Run: headless pygame with SDL's dummy video driver; simulated clock (each Clock.tick advances the game by its frame time, no real sleeping); random seed 0; keys injected as events and as key.get_pressed() state; mouse plan: one left click at the window centre at the start of phase 2, then a move to the lower-right quarter at the start of phase 3.
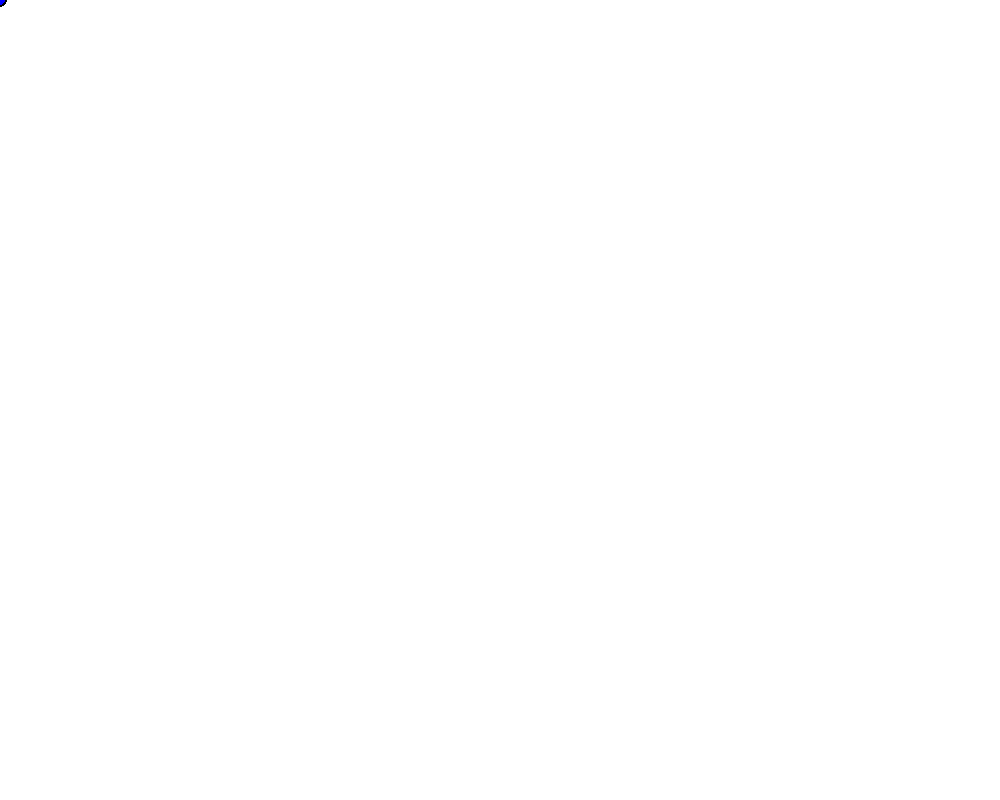
Frame 1 of 4 · flips 1–60 · no input
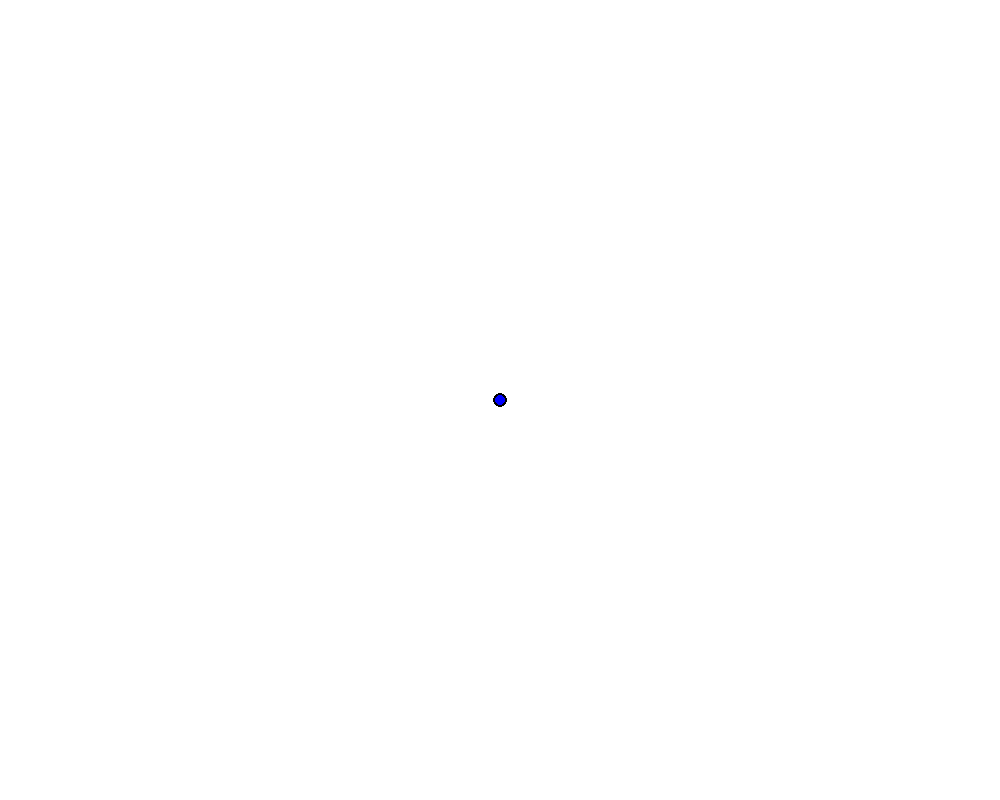
Frame 2 of 4 · flips 61–180 · clicked the window centre · tapped SPACE, RETURN · held RIGHT (→), D
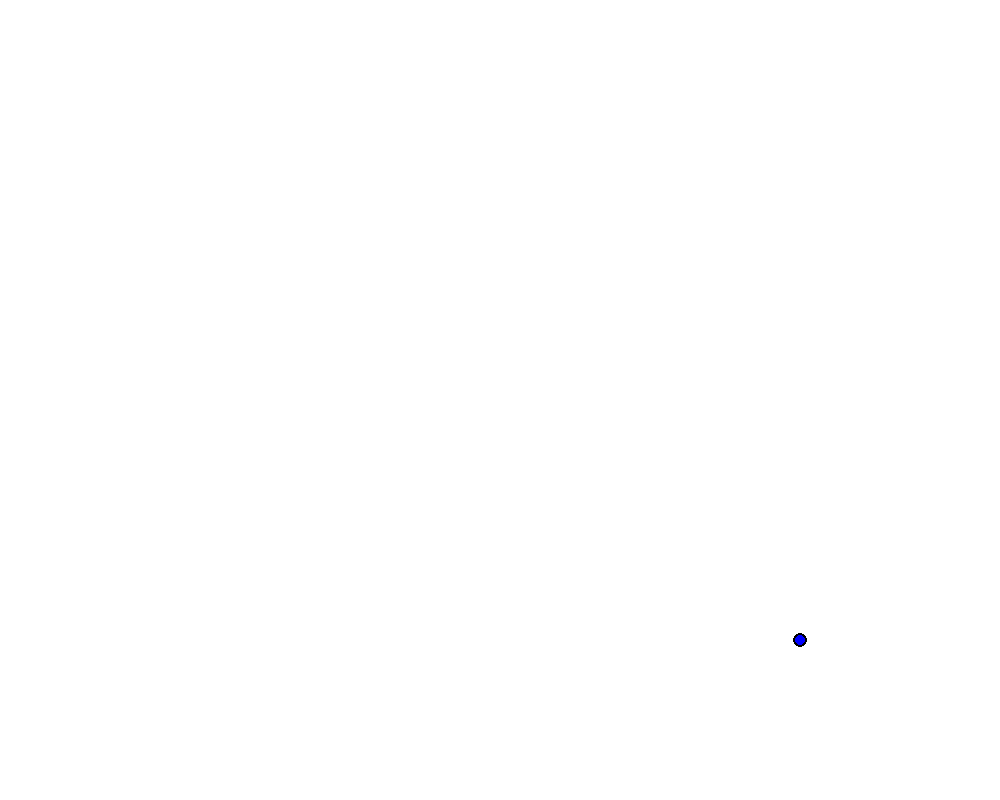
Frame 3 of 4 · flips 181–300 · moved the mouse to the lower-right quarter · held DOWN (↓), S
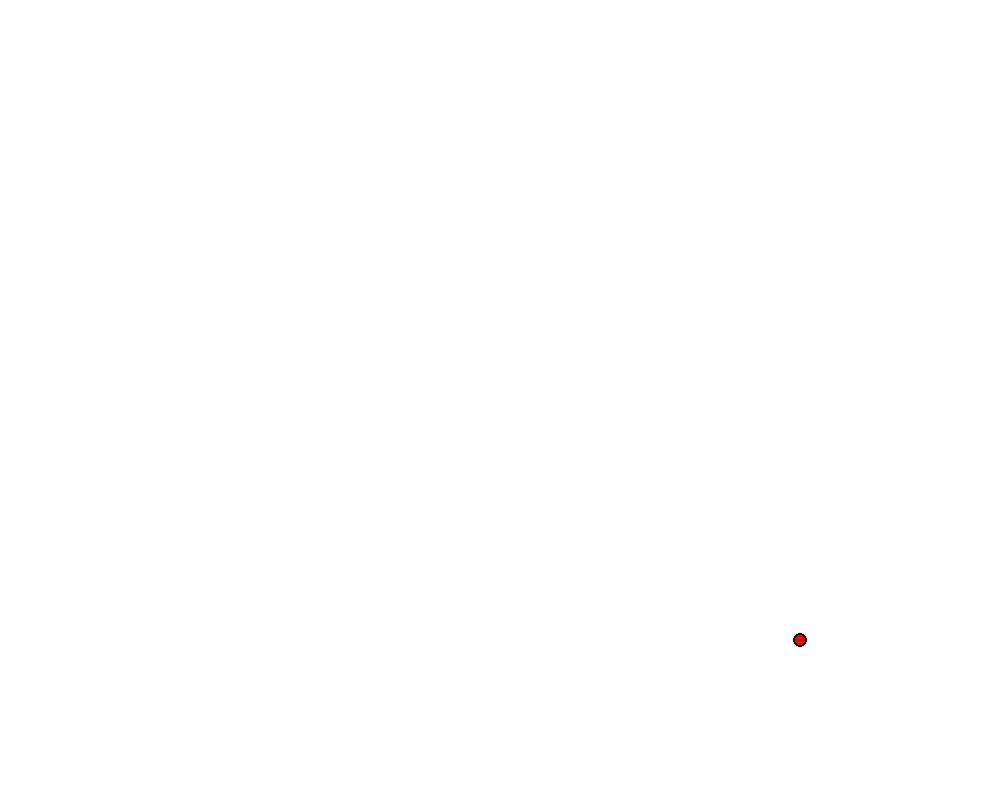
Frame 4 of 4 · flips 301–420 · held LEFT (←), A, UP (↑), W

The pygame program that drew these frames:

# -*- coding: utf-8 -*-
"""
Created on Fri Aug  3 11:53:54 2018

@author: AlexSoutienSco
"""

import pygame, sys

from pygame.locals import *

largeur = 1000
hauteur = 800

resolution = (largeur, hauteur)

surface_du_jeu = pygame.display.set_mode(resolution)
autre_surface = pygame.Surface(surface_du_jeu.get_size())

FPS = 25
fpsClock = pygame.time.Clock()

noir=(0,0,0)
blanc = (255,255,255)
vert = (0, 255, 0)
bleu = (0,0,255)
rouge = (255,0,0)

sourisX = 0
sourisY = 0
taille = 5

couleur_stylo = bleu
start_pos = (0,0)

autre_surface.fill(blanc)

while True:

    surface_du_jeu.fill(blanc)

    for event in pygame.event.get():
        
        if event.type == QUIT or event.type==KEYUP and event.key==K_ESCAPE:
            pygame.quit()
            sys.exit()            
            
        if event.type == MOUSEMOTION :
            end_pos = event.pos
            if event.buttons[0]==1:
                pygame.draw.line(autre_surface, couleur_stylo, start_pos, end_pos, taille)
            start_pos = end_pos
    
        if pygame.key.get_pressed()[K_a]:
            couleur_stylo = rouge
            
        if pygame.key.get_pressed()[K_z]:
            couleur_stylo = bleu
            
        if pygame.key.get_pressed()[K_e]:
            couleur_stylo = vert
            
        if pygame.key.get_pressed()[K_b]:
            taille +=1
            
        if pygame.key.get_pressed()[K_n]:
            if taille>2:
                taille-=1
            
        if pygame.key.get_pressed()[K_SPACE]:
            autre_surface.fill(blanc)
  
    surface_du_jeu.blit(autre_surface, (0,0))
    
    sourisX, sourisY = pygame.mouse.get_pos()
    pygame.draw.circle(surface_du_jeu, noir, (sourisX, sourisY), taille+2,int((taille+2)/5)+1)
    pygame.draw.circle(surface_du_jeu, couleur_stylo, (sourisX, sourisY) , taille)
   
    pygame.display.update()
    fpsClock.tick(FPS)
        
